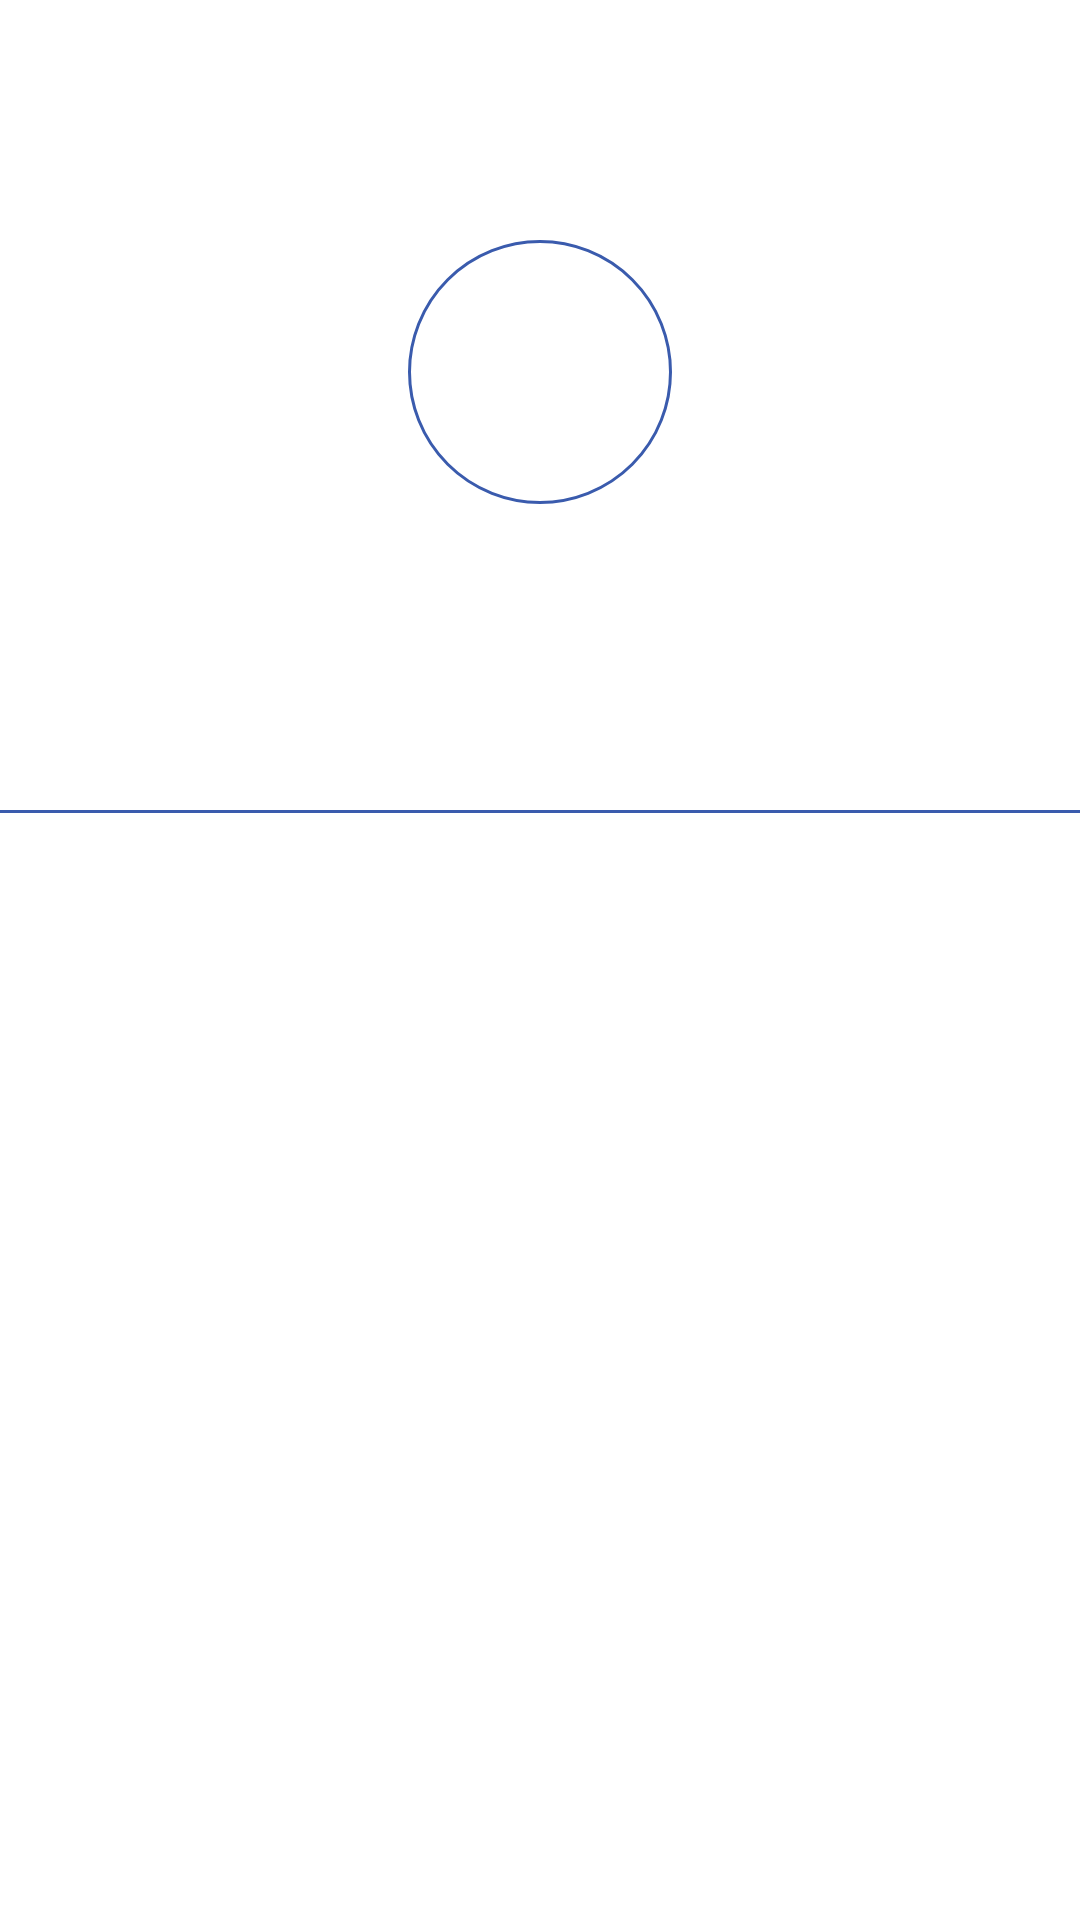

Here is an Android app screen rendered from its layout file. Give the layout XML and the strings, colors and styles it references.
<!-- AndroidManifest.xml: application theme AppTheme -->
<!-- res/layout/fragment_profile.xml -->
<?xml version="1.0" encoding="utf-8"?>
<androidx.core.widget.NestedScrollView xmlns:android="http://schemas.android.com/apk/res/android"
    xmlns:tools="http://schemas.android.com/tools"
    android:layout_width="match_parent"
    android:layout_height="match_parent"
    tools:context=".ui.ProfileFragment">

    <LinearLayout
        android:layout_width="match_parent"
        android:layout_height="wrap_content"
        android:orientation="vertical">


    <androidx.appcompat.widget.Toolbar
        android:id="@+id/profile_toolbar"
        style="@style/ToolbarDark"
        android:background="@color/white"
        android:layout_width="match_parent"
        android:layout_height="wrap_content" />

    <ImageView
        android:id="@+id/avatars_iv"
        android:layout_width="88dp"
        android:layout_height="88dp"
        android:layout_gravity="center_horizontal"
        android:layout_marginTop="@dimen/large_margin"
        android:background="@drawable/border_avatar"
        tools:srcCompat="@tools:sample/avatars" />

    <TextView
        android:id="@+id/nickname_tv"
        style="@style/TitleTv"
        android:layout_width="wrap_content"
        android:layout_height="wrap_content"
        android:layout_gravity="center_horizontal"
        android:layout_margin="@dimen/standard_margin"
        android:textColor="@color/black"
        tools:text="Никнейм" />

    <TextView
        android:id="@+id/description_profile_tv"
        android:layout_width="wrap_content"
        android:layout_height="wrap_content"
        android:layout_gravity="center_horizontal"
        android:layout_marginStart="@dimen/large_margin"
        android:layout_marginEnd="@dimen/large_margin"
        android:layout_marginBottom="@dimen/large_margin"
        android:gravity="center"
        android:textColor="@color/black"
        tools:text="A pessimist is a man who thinks everybody is as nasty as himself, and hates them for it." />

    <View
        android:layout_width="match_parent"
        android:layout_height="@dimen/line_height_view"
        android:layout_marginBottom="@dimen/large_margin"
        android:background="@color/colorAccent" />

    <FrameLayout
        android:layout_width="match_parent"
        android:layout_height="match_parent">
        
        <androidx.recyclerview.widget.RecyclerView
            android:id="@+id/news_list_profile_rv"
            android:layout_width="match_parent"
            android:layout_height="match_parent"
            android:visibility="visible"/>

        <ProgressBar
            android:id="@+id/load_news_pb"
            android:layout_width="wrap_content"
            android:layout_gravity="center"
            android:layout_height="wrap_content"
            android:visibility="gone"
            tools:visibility="visible" />

        <TextView
            android:id="@+id/empty_state_text"
            android:layout_width="wrap_content"
            android:layout_gravity="center"
            android:layout_height="wrap_content"
            android:visibility="gone"
            android:textColor="@color/black"
            android:textSize="24sp"
            android:gravity="center"
            android:text="@string/empty_profile_news"
            android:layout_marginHorizontal="16dp"
            tools:visibility="visible" />
    </FrameLayout>

    </LinearLayout>

</androidx.core.widget.NestedScrollView>
<!-- resources referenced by this layout -->
<resources>
  <color name="black">#000000</color>
  <color name="colorAccent">#3A5BAD</color>
  <color name="white">#FFFF</color>
  <dimen name="large_margin">24dp</dimen>
  <dimen name="line_height_view">1dp</dimen>
  <dimen name="standard_margin">16dp</dimen>
  <!-- drawable border_avatar (drawable) -->
  <?xml version="1.0" encoding="utf-8"?>
  <shape
      android:shape="oval"
      xmlns:android="http://schemas.android.com/apk/res/android">
  
      <stroke android:width="1dp" android:color="@color/colorAccent" />
  
      <padding android:left="8dp"
          android:bottom="8dp"
          android:right="8dp"
          android:top="8dp"/>
  
  </shape>
  <string name="empty_profile_news">Вы можете добавить новость, нажав на центральную кнопку нижнего меню</string>
  <style name="TitleTv" parent="Widget.AppCompat.TextView">
          <item name="android:textSize">@dimen/title_text_size</item>
          <item name="android:textColor">@android:color/white</item>
      </style>
  <style name="ToolbarDark">
          <item name="android:background">@color/colorAccent</item>
          <item name="theme">@style/ThemeOverlay.AppCompat.Dark.ActionBar</item>
      </style>
  <style name="AppTheme" parent="Theme.AppCompat.NoActionBar">
          
          <item name="colorPrimary">@color/colorPrimary</item>
          <item name="colorPrimaryDark">@color/colorPrimary</item>
          <item name="android:windowBackground">@color/white</item>
          <item name="android:itemBackground">@color/colorPrimaryContent</item>
          <item name="android:actionMenuTextColor">@color/colorAccent</item>
          <item name="android:statusBarColor">@color/colorAccent</item>
          <item name="alertDialogTheme">@style/SerfAlertDialog</item>
      </style>
  <dimen name="title_text_size">20sp</dimen>
  <color name="colorPrimary">#394A53</color>
  <color name="colorPrimaryContent">#394A53</color>
  <style name="SerfAlertDialog" parent="Theme.AppCompat.Light.Dialog.Alert">
          <item name="android:textColorPrimary">@android:color/white</item>
          <item name="android:background">@color/colorPrimaryContent</item>
  
      </style>
</resources>
